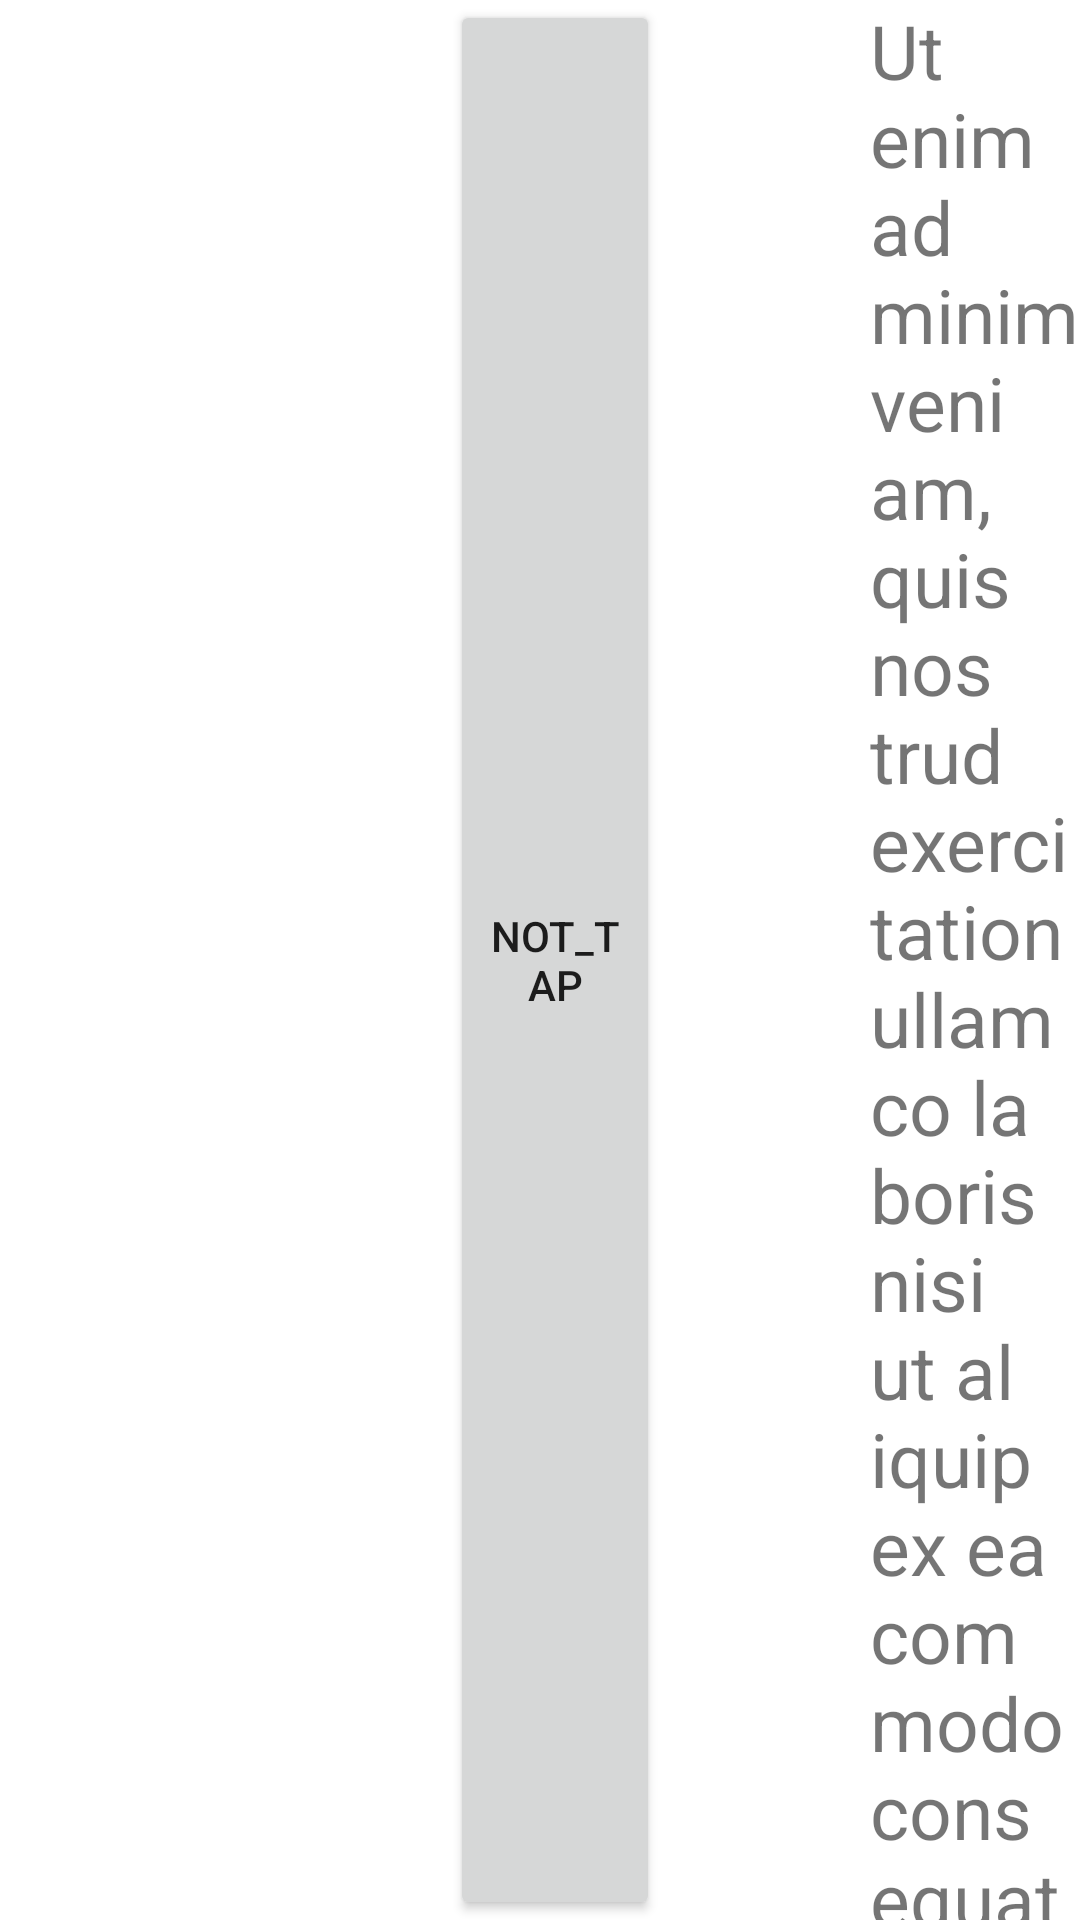

Android layout source for this screen:
<!-- AndroidManifest.xml: application theme Theme.Lab1_constraintLT -->
<!-- res/layout/layout_2_9.xml -->
<?xml version="1.0" encoding="utf-8"?>
<androidx.constraintlayout.widget.ConstraintLayout xmlns:android="http://schemas.android.com/apk/res/android"
    xmlns:app="http://schemas.android.com/apk/res-auto"
    xmlns:tools="http://schemas.android.com/tools"
    android:layout_width="match_parent"
    android:layout_height="match_parent"
    tools:context=".MainActivity">

    <Button
        android:id="@+id/button"
        android:layout_width="0dp"
        android:layout_height="0dp"
        android:layout_marginStart="150dp"
        android:text="@string/button1"
        app:layout_constraintBottom_toBottomOf="parent"
        app:layout_constraintStart_toStartOf="parent"
        app:layout_constraintTop_toTopOf="parent"
        app:layout_constraintEnd_toStartOf="@id/imageView" />

    <ImageView
        android:id="@+id/imageView"
        android:layout_width="0dp"
        android:layout_height="0dp"
        android:contentDescription="@string/paint"
        app:layout_constraintBottom_toBottomOf="parent"
        app:layout_constraintStart_toEndOf="@id/button"
        app:layout_constraintTop_toTopOf="parent"
        app:layout_constraintEnd_toStartOf="@id/textView"
        app:srcCompat="@drawable/ic_launcher_foreground" />

    <TextView
        android:id="@+id/textView"
        android:layout_width="0dp"
        android:layout_height="0dp"
        android:text="@string/text1"
        android:textSize="25sp"
        app:layout_constrainedHeight="true"
        app:layout_constrainedWidth="true"
        app:layout_constraintBottom_toBottomOf="parent"
        app:layout_constraintEnd_toEndOf="parent"
        app:layout_constraintStart_toEndOf="@+id/imageView"
        app:layout_constraintTop_toTopOf="parent" />
</androidx.constraintlayout.widget.ConstraintLayout>
<!-- resources referenced by this layout -->
<resources>
  <string name="button1">Not_Tap</string>
  <string name="paint">Paint</string>
  <string name="text1">Ut enim ad minim veniam, quis nostrud exercitation ullamco laboris nisi ut aliquip ex ea commodo consequat. Duis aute irure dolor in reprehenderit in voluptate velit esse cillum dolore eu fugiat nulla pariatur. Excepteur sint occaecat cupidatat non proident, sunt in culpa qui officia deserunt mollit anim id est laborum.</string>
  <style name="Theme.Lab1_constraintLT" parent="Theme.MaterialComponents.DayNight.DarkActionBar">
          
          <item name="colorPrimary">@color/purple_500</item>
          <item name="colorPrimaryVariant">@color/purple_700</item>
          <item name="colorOnPrimary">@color/white</item>
          
          <item name="colorSecondary">@color/teal_200</item>
          <item name="colorSecondaryVariant">@color/teal_700</item>
          <item name="colorOnSecondary">@color/black</item>
          
          <item name="android:statusBarColor" tools:targetApi="l">?attr/colorPrimaryVariant</item>
          
      </style>
  <color name="purple_500">#FF6200EE</color>
  <color name="purple_700">#FF3700B3</color>
  <color name="white">#FFFFFFFF</color>
  <color name="teal_200">#FF03DAC5</color>
  <color name="teal_700">#8FACBB</color>
  <color name="black">#FF000000</color>
</resources>
